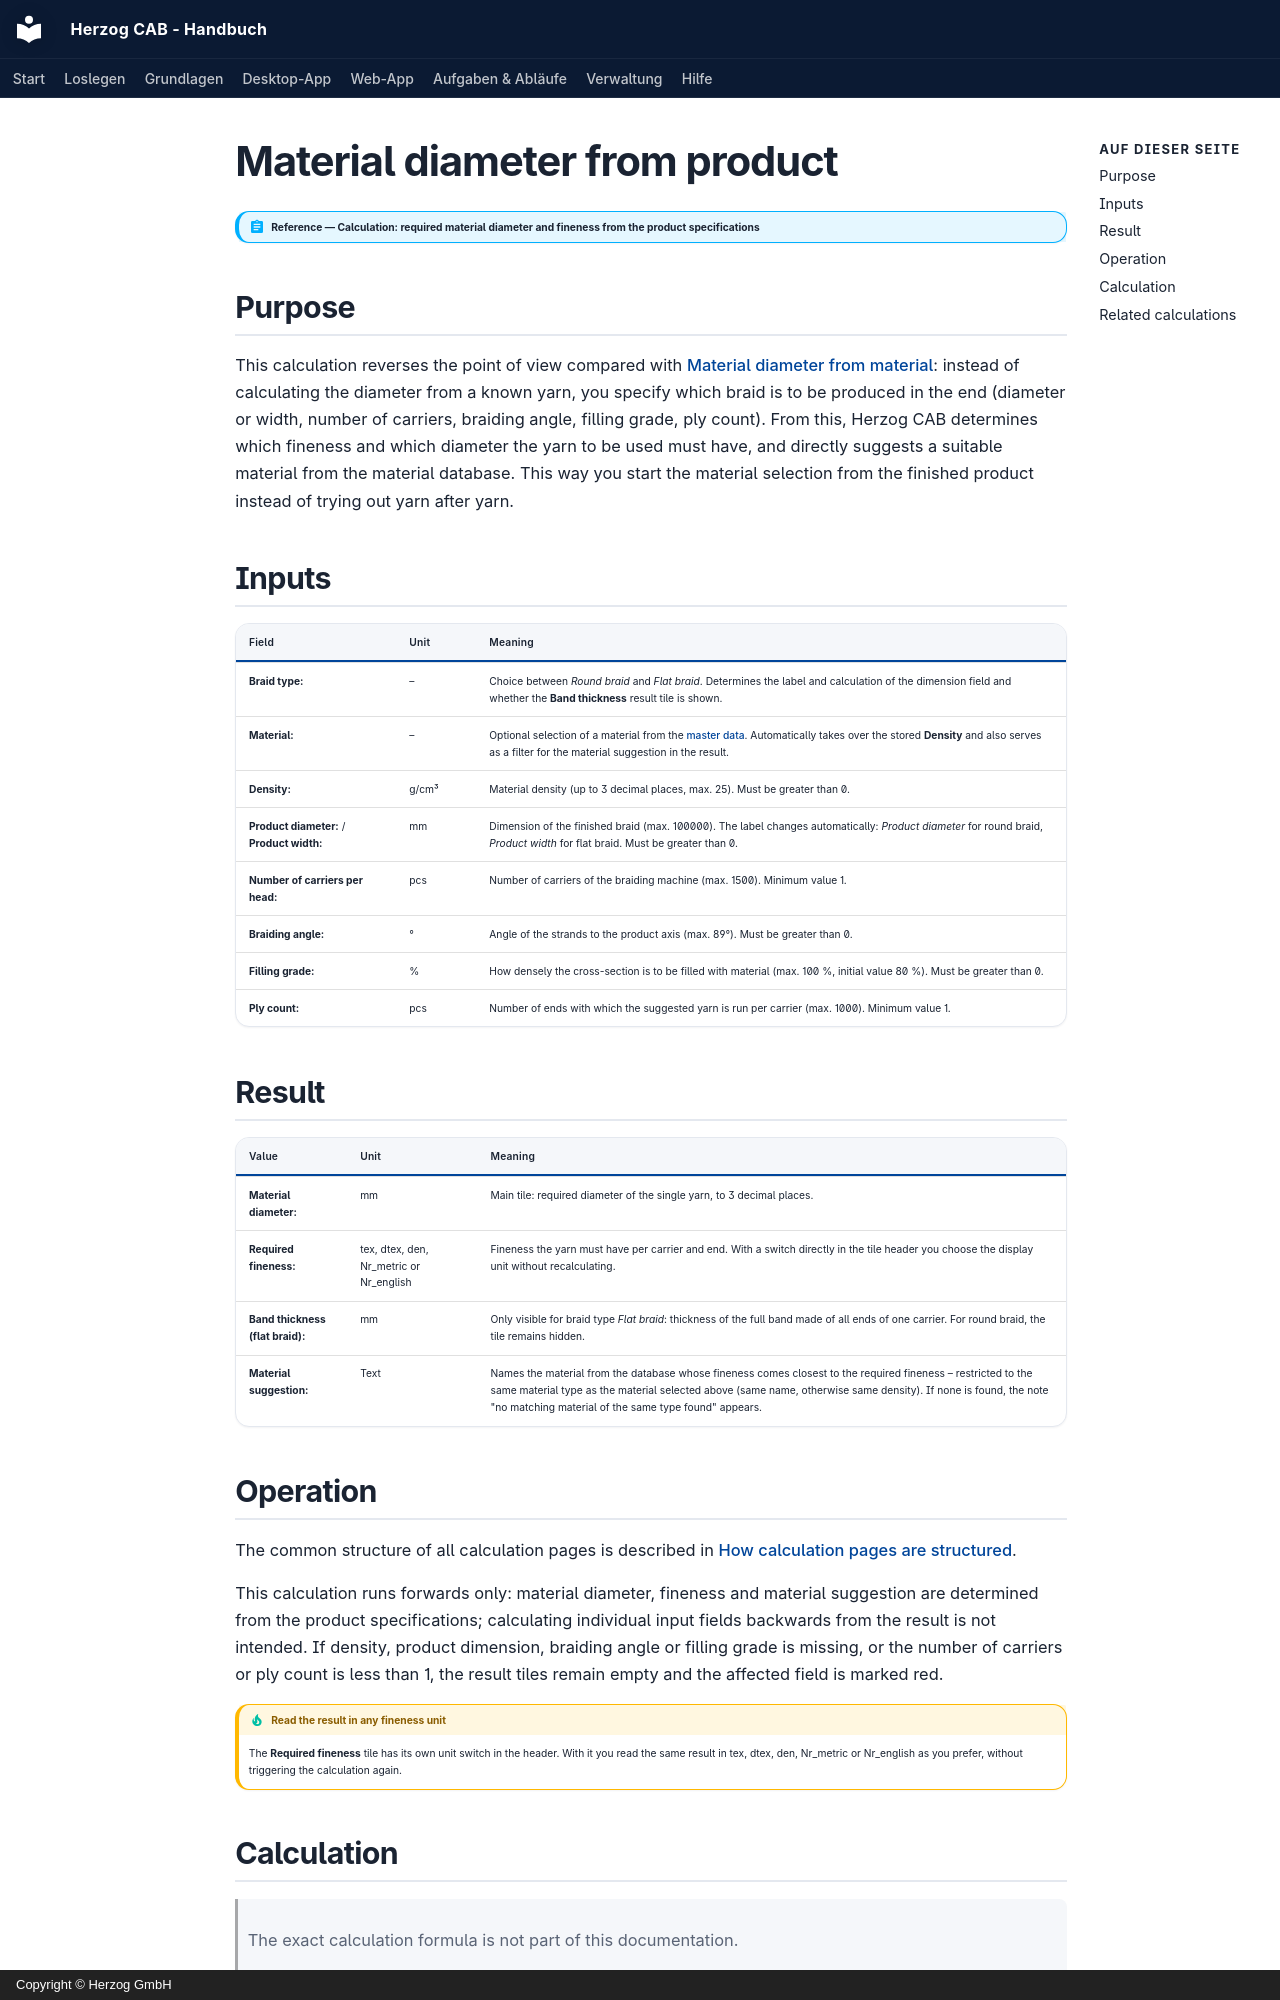

repository: Herzog-GmbH/HerzogCAB-Docs · page: calculations/material/material-diameter-product.en/index.html · generator: mkdocs · copyright: Copyright © Herzog GmbH

# Material diameter from product

!!! abstract "Reference — Calculation: required material diameter and fineness from the product specifications"

## Purpose { #wofur }

This calculation reverses the point of view compared with
[Material diameter from material](material-diameter.md): instead of calculating
the diameter from a known yarn, you specify which
braid is to be produced in the end (diameter or width, number of carriers,
braiding angle, filling grade, ply count). From this, Herzog CAB determines which
fineness and which diameter the yarn to be used must have, and
directly suggests a suitable material from the material database. This way
you start the material selection from the finished product instead of trying
out yarn after yarn.

## Inputs { #eingabewerte }

| Field | Unit | Meaning |
|---|---|---|
| **Braid type:** | – | Choice between *Round braid* and *Flat braid*. Determines the label and calculation of the dimension field and whether the **Band thickness** result tile is shown. |
| **Material:** | – | Optional selection of a material from the [master data](../../master-data/materials.md). Automatically takes over the stored **Density** and also serves as a filter for the material suggestion in the result. |
| **Density:** | g/cm³ | Material density (up to 3 decimal places, max. 25). Must be greater than 0. |
| **Product diameter:** / **Product width:** | mm | Dimension of the finished braid (max. 100000). The label changes automatically: *Product diameter* for round braid, *Product width* for flat braid. Must be greater than 0. |
| **Number of carriers per head:** | pcs | Number of carriers of the braiding machine (max. 1500). Minimum value 1. |
| **Braiding angle:** | ° | Angle of the strands to the product axis (max. 89°). Must be greater than 0. |
| **Filling grade:** | % | How densely the cross-section is to be filled with material (max. 100 %, initial value 80 %). Must be greater than 0. |
| **Ply count:** | pcs | Number of ends with which the suggested yarn is run per carrier (max. 1000). Minimum value 1. |

## Result { #ergebnis }

| Value | Unit | Meaning |
|---|---|---|
| **Material diameter:** | mm | Main tile: required diameter of the single yarn, to 3 decimal places. |
| **Required fineness:** | tex, dtex, den, Nr_metric or Nr_english | Fineness the yarn must have per carrier and end. With a switch directly in the tile header you choose the display unit without recalculating. |
| **Band thickness (flat braid):** | mm | Only visible for braid type *Flat braid*: thickness of the full band made of all ends of one carrier. For round braid, the tile remains hidden. |
| **Material suggestion:** | Text | Names the material from the database whose fineness comes closest to the required fineness – restricted to the same material type as the material selected above (same name, otherwise same density). If none is found, the note "no matching material of the same type found" appears. |
